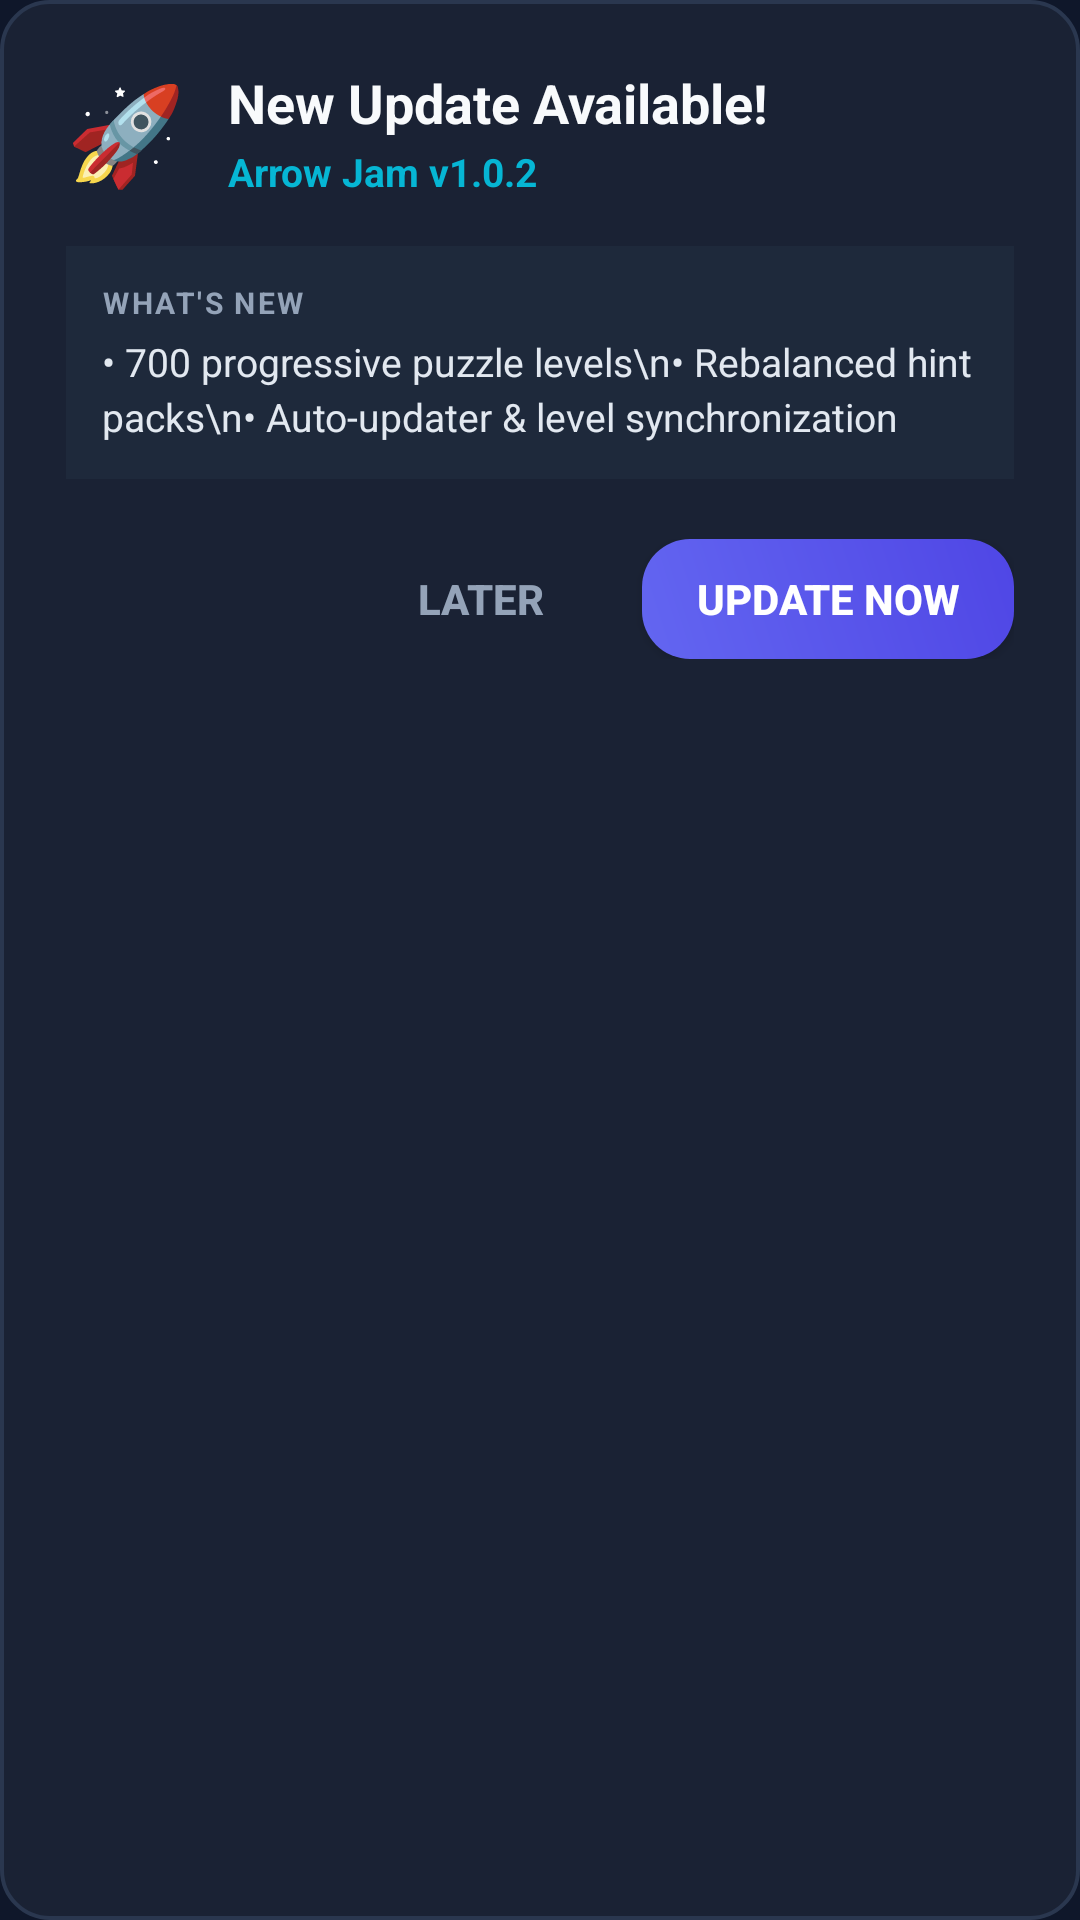

Android layout source for this screen:
<!-- AndroidManifest.xml: application theme Theme.ArrowEscape -->
<!-- res/layout/dialog_app_update.xml -->
<?xml version="1.0" encoding="utf-8"?>
<LinearLayout xmlns:android="http://schemas.android.com/apk/res/android"
    xmlns:app="http://schemas.android.com/apk/res-auto"
    android:layout_width="match_parent"
    android:layout_height="wrap_content"
    android:background="@drawable/bg_glass_card"
    android:padding="22dp"
    android:orientation="vertical">

    
    <LinearLayout
        android:layout_width="match_parent"
        android:layout_height="wrap_content"
        android:gravity="center_vertical"
        android:orientation="horizontal">

        <TextView
            android:layout_width="wrap_content"
            android:layout_height="wrap_content"
            android:text="🚀"
            android:textSize="32sp" />

        <LinearLayout
            android:layout_width="0dp"
            android:layout_height="wrap_content"
            android:layout_marginStart="14dp"
            android:layout_weight="1"
            android:orientation="vertical">

            <TextView
                android:id="@+id/tvUpdateDialogTitle"
                android:layout_width="wrap_content"
                android:layout_height="wrap_content"
                android:text="New Update Available!"
                android:textColor="@color/text_primary"
                android:textSize="18sp"
                android:textStyle="bold" />

            <TextView
                android:id="@+id/tvUpdateDialogVersion"
                android:layout_width="wrap_content"
                android:layout_height="wrap_content"
                android:layout_marginTop="2dp"
                android:text="Arrow Jam v1.0.2"
                android:textColor="@color/accent_cyan"
                android:textSize="13sp"
                android:textStyle="bold" />
        </LinearLayout>
    </LinearLayout>

    
    <LinearLayout
        android:layout_width="match_parent"
        android:layout_height="wrap_content"
        android:layout_marginTop="16dp"
        android:background="#1E293B"
        android:padding="12dp"
        android:orientation="vertical">

        <TextView
            android:layout_width="wrap_content"
            android:layout_height="wrap_content"
            android:text="WHAT'S NEW"
            android:textColor="#94A3B8"
            android:textSize="10sp"
            android:textStyle="bold"
            android:letterSpacing="0.08" />

        <TextView
            android:id="@+id/tvUpdateReleaseNotes"
            android:layout_width="match_parent"
            android:layout_height="wrap_content"
            android:layout_marginTop="4dp"
            android:lineSpacingExtra="3dp"
            android:text="• 700 progressive puzzle levels\n• Rebalanced hint packs\n• Auto-updater &amp; level synchronization"
            android:textColor="#E2E8F0"
            android:textSize="13sp" />
    </LinearLayout>

    
    <LinearLayout
        android:id="@+id/layoutUpdateProgress"
        android:layout_width="match_parent"
        android:layout_height="wrap_content"
        android:layout_marginTop="16dp"
        android:visibility="gone"
        android:orientation="vertical">

        <ProgressBar
            android:id="@+id/pbUpdateDownload"
            style="?android:attr/progressBarStyleHorizontal"
            android:layout_width="match_parent"
            android:layout_height="8dp"
            android:max="100"
            android:progress="0"
            android:progressTint="@color/accent_emerald" />

        <TextView
            android:id="@+id/tvUpdateProgressStatus"
            android:layout_width="wrap_content"
            android:layout_height="wrap_content"
            android:layout_marginTop="6dp"
            android:text="Downloading update: 0%..."
            android:textColor="@color/text_secondary"
            android:textSize="12sp" />
    </LinearLayout>

    
    <LinearLayout
        android:id="@+id/layoutUpdateActions"
        android:layout_width="match_parent"
        android:layout_height="wrap_content"
        android:layout_marginTop="20dp"
        android:gravity="end"
        android:orientation="horizontal">

        <Button
            android:id="@+id/btnUpdateLater"
            android:layout_width="wrap_content"
            android:layout_height="40dp"
            android:background="?android:attr/selectableItemBackground"
            android:text="Later"
            android:textColor="#94A3B8"
            android:textSize="14sp"
            android:textStyle="bold" />

        <Button
            android:id="@+id/btnUpdateNow"
            android:layout_width="wrap_content"
            android:layout_height="40dp"
            android:layout_marginStart="10dp"
            android:background="@drawable/bg_btn_primary"
            android:paddingStart="18dp"
            android:paddingEnd="18dp"
            android:text="UPDATE NOW"
            android:textColor="@color/white"
            android:textSize="14sp"
            android:textStyle="bold" />
    </LinearLayout>

</LinearLayout>
<!-- resources referenced by this layout -->
<resources>
  <color name="accent_cyan">#06B6D4</color>
  <color name="accent_emerald">#10B981</color>
  <color name="text_primary">#F8FAFC</color>
  <color name="text_secondary">#94A3B8</color>
  <color name="white">#FFFFFF</color>
  <!-- drawable bg_btn_primary (drawable) -->
  <?xml version="1.0" encoding="utf-8"?>
  <ripple xmlns:android="http://schemas.android.com/apk/res/android"
      android:color="#A5B4FC">
      <item>
          <shape>
              <gradient
                  android:angle="45"
                  android:startColor="#6366F1"
                  android:endColor="#4F46E5" />
              <corners android:radius="16dp" />
          </shape>
      </item>
  </ripple>
  <!-- drawable bg_glass_card (drawable) -->
  <?xml version="1.0" encoding="utf-8"?>
  <ripple xmlns:android="http://schemas.android.com/apk/res/android"
      android:color="#475569">
      <item>
          <shape>
              <solid android:color="#1A2234" />
              <corners android:radius="16dp" />
              <stroke android:width="1.2dp" android:color="#2A374F" />
          </shape>
      </item>
  </ripple>
  <style name="Theme.ArrowEscape" parent="Theme.Material3.Dark.NoActionBar">
          <item name="colorPrimary">@color/accent_indigo</item>
          <item name="colorSecondary">@color/accent_cyan</item>
          <item name="android:statusBarColor">@color/bg_dark</item>
          <item name="android:navigationBarColor">@color/bg_dark</item>
          <item name="android:windowBackground">@color/bg_dark</item>
      </style>
  <color name="accent_indigo">#6366F1</color>
  <color name="bg_dark">#0F172A</color>
</resources>
